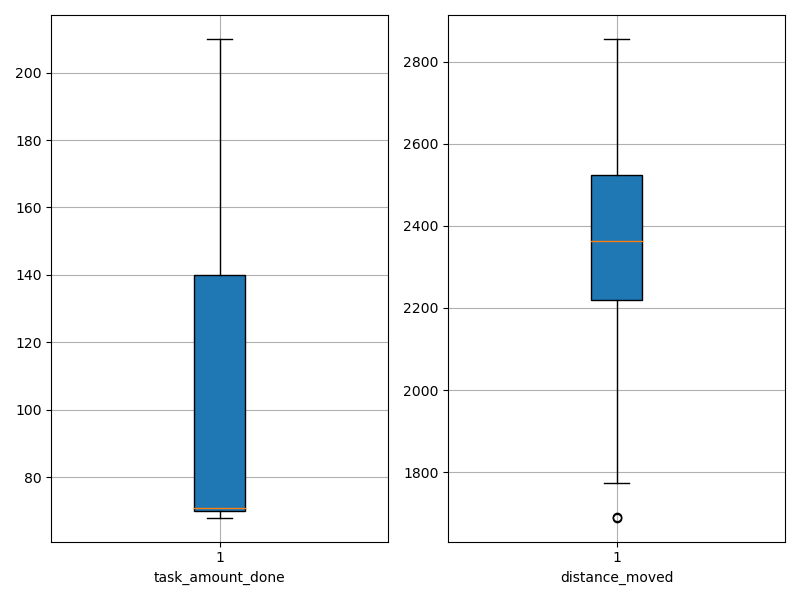

Values plotted in this chart, from the file beside it:
agent_id, task_amount_done, distance_moved
0, 69.0, 2579
1, 141.0, 2488
2, 70.0, 2164
3, 141.0, 2385
4, 70.0, 2477
5, 141.0, 2131
6, 71.0, 2508
7, 70.0, 2166
8, 70.0, 1689
9, 71.0, 2310
10, 141.0, 1690
11, 138.0, 2461
12, 140.0, 2199
13, 70.0, 2399
14, 68.0, 2357
15, 138.0, 2612
16, 70.0, 2340
17, 70.0, 1774
18, 71.0, 2149
19, 140.0, 2601
20, 71.0, 2226
21, 71.0, 2428
22, 70.0, 2288
23, 70.0, 2856
24, 71.0, 2610
25, 141.0, 2299
26, 139.0, 2679
27, 70.0, 1903
28, 141.0, 2367
29, 141.0, 2466
30, 71.0, 2234
31, 69.0, 2498
32, 70.0, 2578
33, 139.0, 2349
34, 210.0, 2262
35, 137.0, 2600
36, 70.0, 2622
37, 140.0, 2647
38, 69.0, 1903
39, 70.0, 2316
